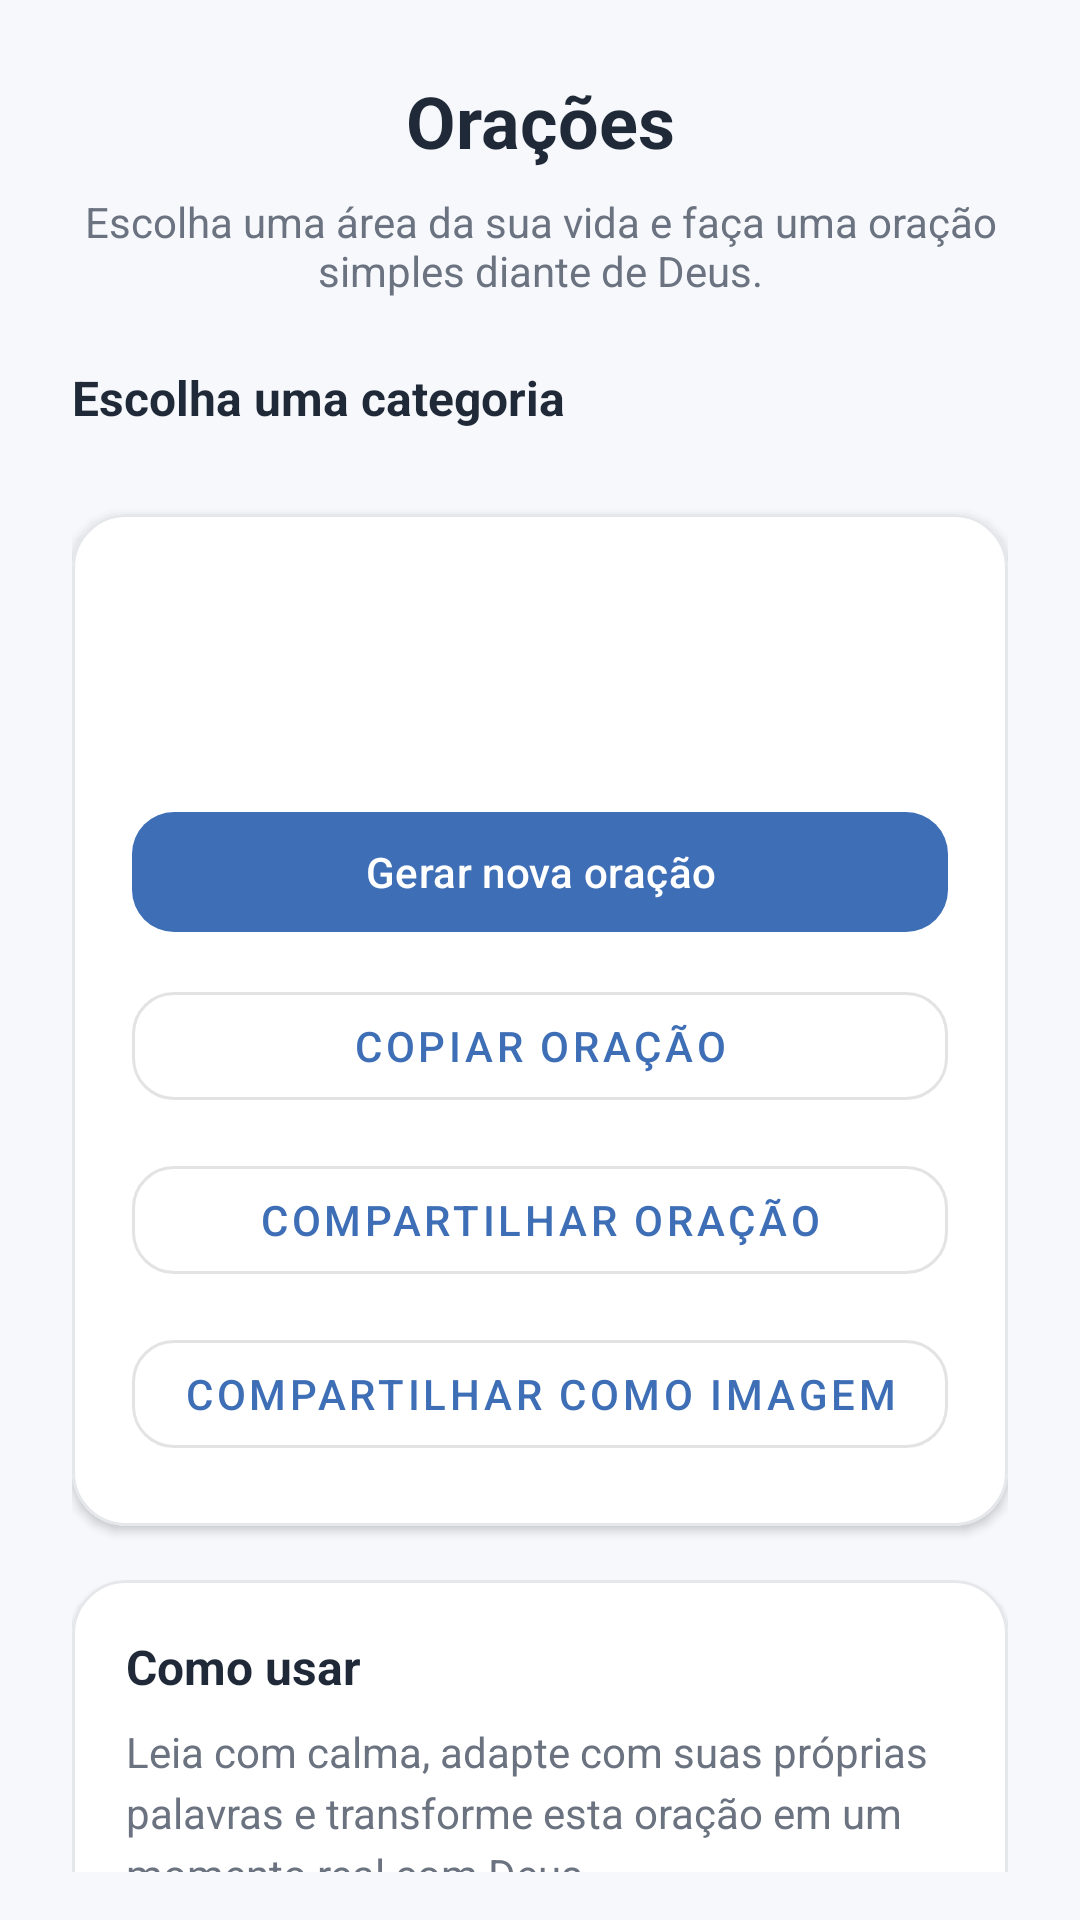

Layout XML and referenced resources for this Android screen:
<!-- AndroidManifest.xml: application theme Theme.ManaDiario -->
<!-- res/layout/fragment_oracoes.xml -->
<?xml version="1.0" encoding="utf-8"?>
<androidx.core.widget.NestedScrollView xmlns:android="http://schemas.android.com/apk/res/android"
    xmlns:app="http://schemas.android.com/apk/res-auto"
    android:layout_width="match_parent"
    android:layout_height="match_parent"
    android:background="@color/cor_fundo_app"
    android:fillViewport="true"
    android:padding="16dp">

    <LinearLayout
        android:layout_width="match_parent"
        android:layout_height="wrap_content"
        android:orientation="vertical"
        android:padding="8dp">

        <TextView
            android:id="@+id/tvTituloOracoes"
            android:layout_width="match_parent"
            android:layout_height="wrap_content"
            android:gravity="center"
            android:text="@string/prayer_room_title"
            android:textColor="@color/cor_texto_principal"
            android:textSize="24sp"
            android:textStyle="bold" />

        <TextView
            android:id="@+id/tvSubtituloOracoes"
            android:layout_width="match_parent"
            android:layout_height="wrap_content"
            android:layout_marginTop="8dp"
            android:gravity="center"
            android:text="@string/prayer_room_subtitle"
            android:textColor="@color/cor_texto_secundario"
            android:textSize="14sp" />

        <TextView
            android:layout_width="match_parent"
            android:layout_height="wrap_content"
            android:layout_marginTop="22dp"
            android:text="@string/prayer_room_choose_category"
            android:textColor="@color/cor_texto_principal"
            android:textSize="16sp"
            android:textStyle="bold" />

        <HorizontalScrollView
            android:layout_width="match_parent"
            android:layout_height="wrap_content"
            android:layout_marginTop="10dp"
            android:overScrollMode="never"
            android:scrollbars="none">

            <com.google.android.material.chip.ChipGroup
                android:id="@+id/chipGroupOracoes"
                android:layout_width="wrap_content"
                android:layout_height="wrap_content"
                app:singleSelection="true" />
        </HorizontalScrollView>

        <com.google.android.material.card.MaterialCardView
            android:id="@+id/cardOracao"
            android:layout_width="match_parent"
            android:layout_height="wrap_content"
            android:layout_marginTop="18dp"
            app:cardBackgroundColor="@color/cor_superficie"
            app:cardCornerRadius="18dp"
            app:cardElevation="2dp"
            app:strokeColor="@color/cor_divider"
            app:strokeWidth="1dp">

            <LinearLayout
                android:layout_width="match_parent"
                android:layout_height="wrap_content"
                android:orientation="vertical"
                android:padding="20dp">

                <TextView
                    android:id="@+id/tvCategoriaOracao"
                    android:layout_width="match_parent"
                    android:layout_height="wrap_content"
                    android:gravity="center"
                    android:textColor="@color/cor_primaria"
                    android:textSize="14sp"
                    android:textStyle="bold" />

                <TextView
                    android:id="@+id/tvOracaoTexto"
                    android:layout_width="match_parent"
                    android:layout_height="wrap_content"
                    android:layout_marginTop="14dp"
                    android:gravity="center"
                    android:lineSpacingExtra="5dp"
                    android:textColor="@color/cor_texto_principal"
                    android:textSize="18sp" />

                <com.google.android.material.button.MaterialButton
                    android:id="@+id/btnNovaOracao"
                    android:layout_width="match_parent"
                    android:layout_height="wrap_content"
                    android:layout_marginTop="18dp"
                    android:text="@string/prayer_room_new_prayer"
                    app:cornerRadius="14dp" />

                <com.google.android.material.button.MaterialButton
                    android:id="@+id/btnCopiarOracao"
                    style="@style/Widget.MaterialComponents.Button.OutlinedButton"
                    android:layout_width="match_parent"
                    android:layout_height="wrap_content"
                    android:layout_marginTop="10dp"
                    android:text="@string/prayer_room_copy"
                    app:cornerRadius="14dp" />

                <com.google.android.material.button.MaterialButton
                    android:id="@+id/btnCompartilharOracao"
                    style="@style/Widget.MaterialComponents.Button.OutlinedButton"
                    android:layout_width="match_parent"
                    android:layout_height="wrap_content"
                    android:layout_marginTop="10dp"
                    android:text="@string/prayer_room_share"
                    app:cornerRadius="14dp" />

                <com.google.android.material.button.MaterialButton
                    android:id="@+id/btnCompartilharImagemOracao"
                    style="@style/Widget.MaterialComponents.Button.OutlinedButton"
                    android:layout_width="match_parent"
                    android:layout_height="wrap_content"
                    android:layout_marginTop="10dp"
                    android:text="@string/prayer_room_share_image"
                    app:cornerRadius="14dp" />
            </LinearLayout>
        </com.google.android.material.card.MaterialCardView>

        <com.google.android.material.card.MaterialCardView
            android:layout_width="match_parent"
            android:layout_height="wrap_content"
            android:layout_marginTop="18dp"
            app:cardBackgroundColor="@color/cor_superficie"
            app:cardCornerRadius="18dp"
            app:cardElevation="1dp"
            app:strokeColor="@color/cor_divider"
            app:strokeWidth="1dp">

            <LinearLayout
                android:layout_width="match_parent"
                android:layout_height="wrap_content"
                android:orientation="vertical"
                android:padding="18dp">

                <TextView
                    android:layout_width="match_parent"
                    android:layout_height="wrap_content"
                    android:text="@string/prayer_room_tip_title"
                    android:textColor="@color/cor_texto_principal"
                    android:textSize="16sp"
                    android:textStyle="bold" />

                <TextView
                    android:layout_width="match_parent"
                    android:layout_height="wrap_content"
                    android:layout_marginTop="8dp"
                    android:lineSpacingExtra="4dp"
                    android:text="@string/prayer_room_tip_text"
                    android:textColor="@color/cor_texto_secundario"
                    android:textSize="14sp" />
            </LinearLayout>
        </com.google.android.material.card.MaterialCardView>
    </LinearLayout>
</androidx.core.widget.NestedScrollView>
<!-- resources referenced by this layout -->
<resources>
  <color name="cor_divider">#E5E7EB</color>
  <color name="cor_fundo_app">#F6F8FC</color>
  <color name="cor_primaria">#3E6FB6</color>
  <color name="cor_superficie">#FFFFFFFF</color>
  <color name="cor_texto_principal">#1F2937</color>
  <color name="cor_texto_secundario">#6B7280</color>
  <string name="prayer_room_choose_category">Escolha uma categoria</string>
  <string name="prayer_room_copy">Copiar oração</string>
  <string name="prayer_room_new_prayer">Gerar nova oração</string>
  <string name="prayer_room_share">Compartilhar oração</string>
  <string name="prayer_room_share_image">Compartilhar como imagem</string>
  <string name="prayer_room_subtitle">Escolha uma área da sua vida e faça uma oração simples diante de Deus.</string>
  <string name="prayer_room_tip_text">Leia com calma, adapte com suas próprias palavras e transforme esta oração em um momento real com Deus.</string>
  <string name="prayer_room_tip_title">Como usar</string>
  <string name="prayer_room_title">Orações</string>
  <style name="Theme.ManaDiario" parent="Base.Theme.ManaDiario" />
  <style name="Base.Theme.ManaDiario" parent="Theme.Material3.DayNight.NoActionBar">
          <item name="colorPrimary">@color/cor_primaria</item>
          <item name="colorOnPrimary">@color/white</item>
          <item name="colorSecondary">@color/cor_secundaria</item>
          <item name="android:statusBarColor">@color/cor_primaria_escura</item>
          <item name="android:navigationBarColor">@color/cor_fundo_app</item>
          <item name="android:windowBackground">@color/cor_fundo_app</item>
      </style>
  <color name="white">#FFFFFFFF</color>
  <color name="cor_secundaria">#A7C7E7</color>
  <color name="cor_primaria_escura">#2D5A99</color>
</resources>
